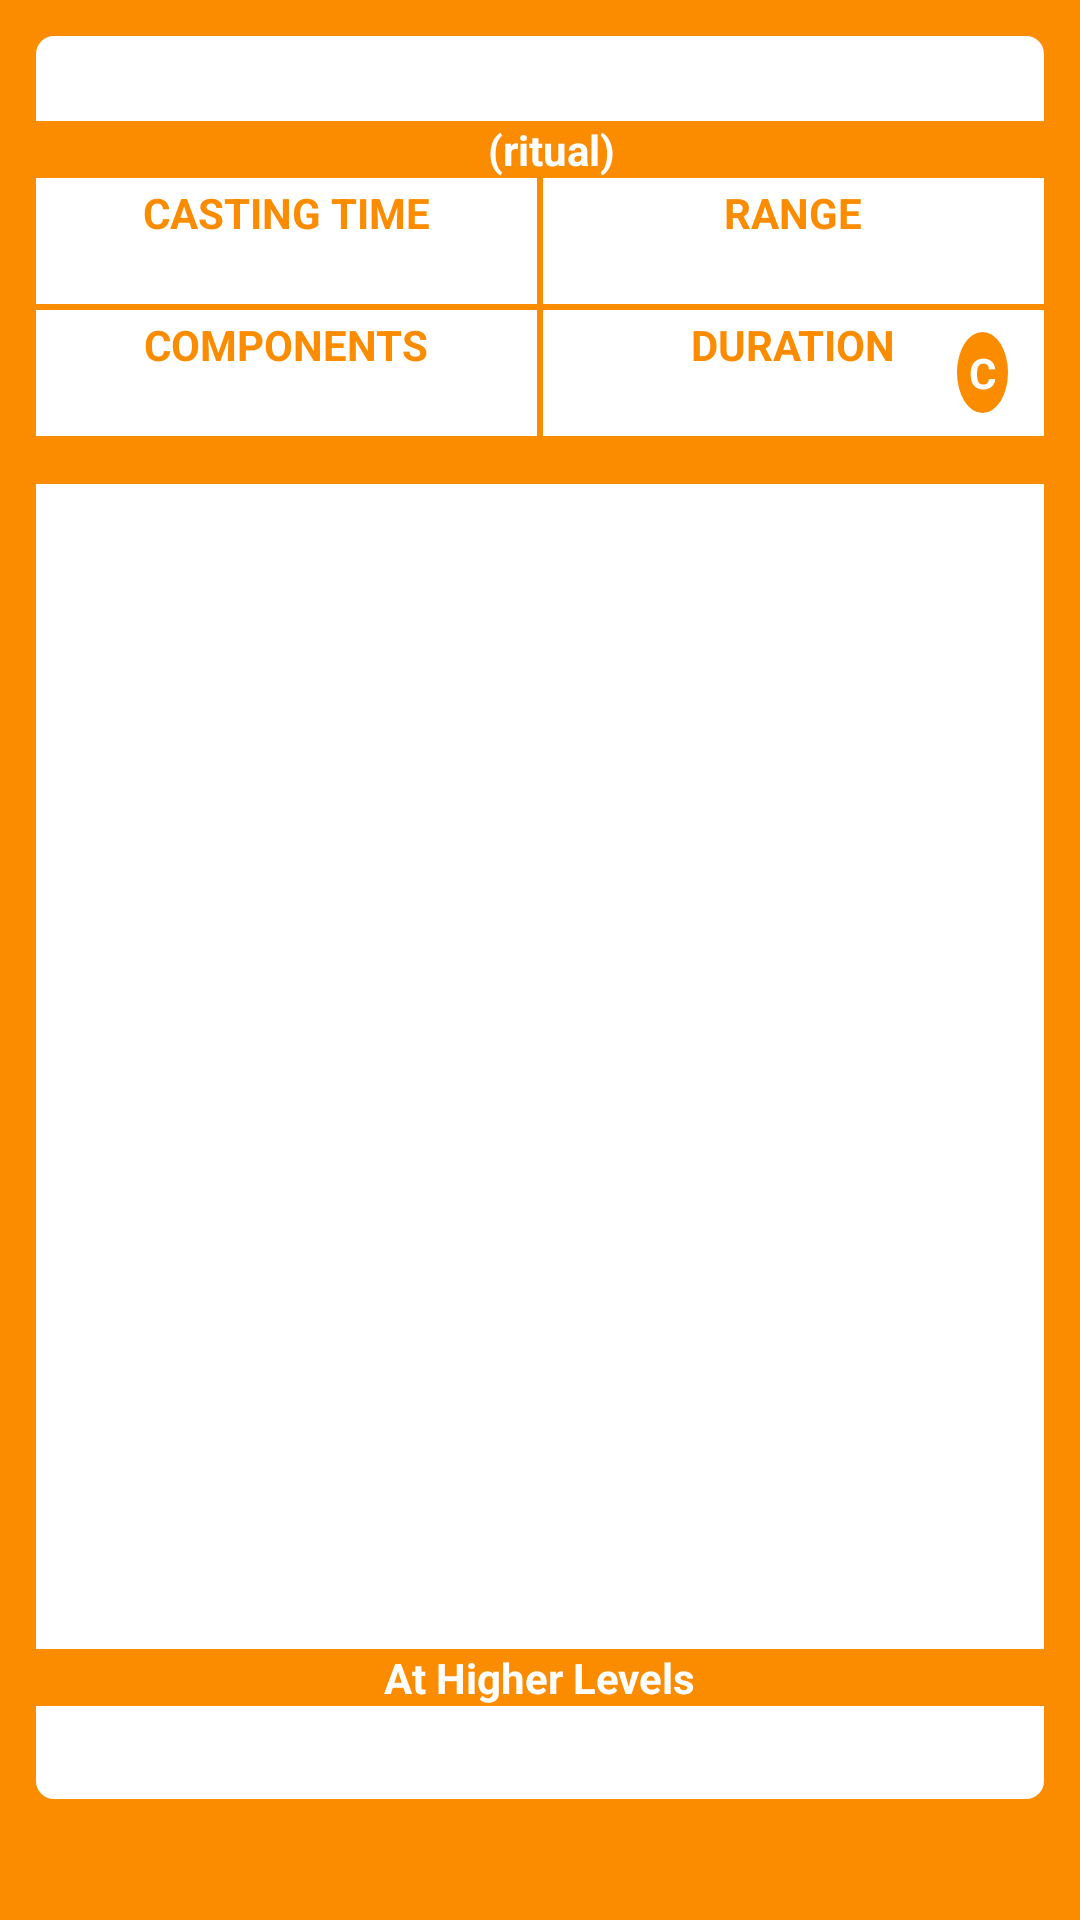

Write the Android layout XML for this screen, with the resource values it uses.
<!-- AndroidManifest.xml: application theme DefaultTheme -->
<!-- res/layout/fragment_spell_detail.xml -->
<?xml version="1.0" encoding="utf-8"?>
<RelativeLayout
    xmlns:android="http://schemas.android.com/apk/res/android"
    xmlns:tools="http://schemas.android.com/tools"
    android:id="@+id/spell_detail_container"
    android:layout_width="match_parent"
    android:layout_height="match_parent"
    android:background="@color/cleric_colorPrimary">

    <TextView
        android:id="@+id/spell_detail_name"
        android:layout_width="match_parent"
        android:layout_height="wrap_content"
        android:layout_marginTop="12dp"
        android:layout_marginEnd="12dp"
        android:layout_marginStart="12dp"
        android:padding="2dp"
        android:background="@drawable/background_spell_name"
        android:textAlignment="center"
        android:textColor="#000000"
        android:textStyle="bold"
        android:textSize="18sp"
        tools:text="THAUMATURGY"/>

    <LinearLayout
        android:id="@+id/school_and_level_container"
        android:layout_below="@id/spell_detail_name"
        android:layout_width="wrap_content"
        android:layout_height="wrap_content"
        android:orientation="horizontal"
        android:layout_centerHorizontal="true">

        <TextView
            android:id="@+id/spell_detail_spellLevel"
            android:layout_width="wrap_content"
            android:layout_height="wrap_content"
            android:layout_marginEnd="2dp"
            android:textColor="#FFFFFF"
            android:textStyle="bold"
            tools:text="cantrip"/>

        <TextView
            android:id="@+id/spell_detail_school"
            android:layout_width="wrap_content"
            android:layout_height="wrap_content"
            android:layout_marginStart="2dp"
            android:layout_marginEnd="2dp"
            android:textColor="#FFFFFF"
            android:textStyle="bold"
            tools:text="Transmutation"/>

        <TextView
            android:id="@+id/spell_detail_ritual"
            android:layout_width="wrap_content"
            android:layout_height="wrap_content"
            android:layout_marginStart="2dp"
            android:textColor="#FFFFFF"
            android:textStyle="bold"
            android:text="@string/ritual"/>

    </LinearLayout>

    <LinearLayout
        android:id="@+id/first_row"
        android:layout_width="match_parent"
        android:layout_height="wrap_content"
        android:layout_below="@id/school_and_level_container"
        android:layout_marginEnd="12dp"
        android:layout_marginStart="12dp"
        android:orientation="horizontal">

        <LinearLayout
            android:layout_width="0dp"
            android:layout_height="match_parent"
            android:orientation="vertical"
            android:background="#FFFFFF"
            android:layout_weight="1"
            android:layout_marginEnd="1dp"
            android:paddingTop="2dp"
            android:paddingBottom="2dp">

            <TextView
                android:id="@+id/spell_detail_castingTime_title"
                android:layout_width="wrap_content"
                android:layout_height="wrap_content"
                android:textStyle="bold"
                android:textColor="@color/cleric_colorPrimary"
                android:layout_gravity="center_horizontal"
                android:text="@string/casting_time"/>

            <TextView
                android:id="@+id/spell_detail_castingTime"
                android:layout_width="wrap_content"
                android:layout_height="wrap_content"
                android:textColor="#000000"
                android:layout_gravity="center_horizontal"
                tools:text="1 action"/>

        </LinearLayout>

        <LinearLayout
            android:layout_width="0dp"
            android:layout_height="match_parent"
            android:orientation="vertical"
            android:background="#FFFFFF"
            android:layout_weight="1"
            android:layout_marginStart="1dp"
            android:paddingTop="2dp"
            android:paddingBottom="2dp">

            <TextView
                android:id="@+id/spell_detail_range_title"
                android:layout_width="wrap_content"
                android:layout_height="wrap_content"
                android:textStyle="bold"
                android:textColor="@color/cleric_colorPrimary"
                android:layout_gravity="center_horizontal"
                android:text="@string/range"/>

            <TextView
                android:id="@+id/spell_detail_range"
                android:layout_width="wrap_content"
                android:layout_height="wrap_content"
                android:textColor="#000000"
                android:layout_gravity="center_horizontal"
                tools:text="30 feet"/>

        </LinearLayout>

    </LinearLayout>

    <LinearLayout
        android:id="@+id/second_row"
        android:layout_width="match_parent"
        android:layout_height="wrap_content"
        android:layout_below="@id/first_row"
        android:layout_marginEnd="12dp"
        android:layout_marginStart="12dp"
        android:layout_marginTop="2dp"
        android:orientation="horizontal">

        <LinearLayout
            android:layout_width="0dp"
            android:layout_height="match_parent"
            android:orientation="vertical"
            android:background="#FFFFFF"
            android:layout_weight="1"
            android:layout_marginEnd="1dp"
            android:paddingTop="2dp"
            android:paddingBottom="2dp">

            <TextView
                android:id="@+id/spell_detail_components_title"
                android:layout_width="wrap_content"
                android:layout_height="wrap_content"
                android:textStyle="bold"
                android:textColor="@color/cleric_colorPrimary"
                android:layout_gravity="center_horizontal"
                android:text="@string/components"/>

            <TextView
                android:id="@+id/spell_detail_components"
                android:layout_width="wrap_content"
                android:layout_height="wrap_content"
                android:textColor="#000000"
                android:layout_gravity="center_horizontal"
                tools:text="V"/>

        </LinearLayout>

        <LinearLayout
            android:layout_width="0dp"
            android:layout_height="match_parent"
            android:orientation="vertical"
            android:background="#FFFFFF"
            android:layout_weight="1"
            android:layout_marginStart="1dp"
            android:paddingTop="2dp"
            android:paddingBottom="2dp">

            <RelativeLayout
                android:layout_width="match_parent"
                android:layout_height="match_parent">

                <TextView
                    android:id="@+id/spell_detail_duration_title"
                    android:layout_width="wrap_content"
                    android:layout_height="wrap_content"
                    android:textStyle="bold"
                    android:textColor="@color/cleric_colorPrimary"
                    android:layout_centerHorizontal="true"
                    android:text="@string/duration"/>

                <TextView
                    android:id="@+id/spell_detail_duration"
                    android:layout_width="wrap_content"
                    android:layout_height="wrap_content"
                    android:textColor="#000000"
                    android:layout_centerHorizontal="true"
                    android:layout_below="@id/spell_detail_duration_title"
                    tools:text="Up to 1 minute"/>

                <TextView
                    android:id="@+id/spell_detail_concentration_symbol"
                    android:background="@drawable/background_concentration"
                    android:layout_width="wrap_content"
                    android:layout_height="wrap_content"
                    android:layout_alignParentEnd="true"
                    android:layout_centerVertical="true"
                    android:layout_marginEnd="12dp"
                    android:layout_marginStart="1dp"
                    android:textColor="#FFFFFF"
                    android:textStyle="bold"
                    android:padding="4dp"
                    android:text="C"/>

            </RelativeLayout>

        </LinearLayout>

    </LinearLayout>

    <TextView
        android:id="@+id/spell_detail_spellDescription"
        android:layout_width="match_parent"
        android:layout_height="match_parent"
        android:layout_below="@id/second_row"
        android:layout_above="@+id/spell_detail_higherLevelDescription_title"
        android:layout_marginStart="12dp"
        android:layout_marginEnd="12dp"
        android:layout_marginTop="16dp"
        android:padding="6dp"
        android:background="#FFFFFF"
        android:scrollbars="vertical"
        android:textColor="#000000"
        tools:text="You manifest a minor wonder, a sign of supernatural power, within range. You create one of the following magical effects within range\n\nYour voice booms..."/>

    <TextView
        android:id="@id/spell_detail_higherLevelDescription_title"
        android:layout_width="wrap_content"
        android:layout_height="wrap_content"
        android:textColor="#FFFFFF"
        android:textStyle="bold"
        android:layout_above="@+id/spell_detail_higherLevelDescription"
        android:layout_centerHorizontal="true"
        android:text="@string/at_higher_levels"/>

    <TextView
        android:id="@id/spell_detail_higherLevelDescription"
        android:layout_width="match_parent"
        android:layout_height="wrap_content"
        android:layout_marginEnd="12dp"
        android:layout_marginStart="12dp"
        android:layout_above="@+id/spell_detail_clericDomain"
        android:background="@drawable/background_spell_description"
        android:padding="6dp"
        android:textColor="#000000"
        tools:text="The Spell's damage increases by 1d8 when you reach 5th level (2d8), 11th level (3d8), and 17th level (4d8)"/>

    <TextView
        android:id="@id/spell_detail_clericDomain"
        android:layout_width="wrap_content"
        android:layout_height="wrap_content"
        android:layout_marginStart="12dp"
        android:layout_marginTop="8dp"
        android:layout_marginBottom="8dp"
        android:layout_alignParentBottom="true"
        android:textColor="#FFFFFF"
        android:textSize="18sp"
        android:textStyle="bold"
        tools:text="TEMPEST"/>

</RelativeLayout>
<!-- resources referenced by this layout -->
<resources>
  <color name="cleric_colorPrimary">#FB8C00</color>
  <!-- drawable background_concentration (drawable) -->
  <?xml version="1.0" encoding="utf-8"?>
  <shape
      xmlns:android="http://schemas.android.com/apk/res/android"
      android:shape="oval"   >
  
      <solid
          android:color="@color/cleric_colorPrimary" />
  
      <corners
          android:topRightRadius="6dp"
          android:topLeftRadius="6dp" />
  
  </shape>
  <!-- drawable background_spell_description (drawable) -->
  <?xml version="1.0" encoding="utf-8"?>
  <shape
      xmlns:android="http://schemas.android.com/apk/res/android"
      android:shape="rectangle"   >
  
      <solid
          android:color="#FFFFFF" />
  
      <corners
          android:bottomRightRadius="6dp"
          android:bottomLeftRadius="6dp" />
  
  </shape>
  <!-- drawable background_spell_name (drawable) -->
  <?xml version="1.0" encoding="utf-8"?>
  <shape
      xmlns:android="http://schemas.android.com/apk/res/android"
      android:shape="rectangle"   >
  
      <solid
          android:color="#FFFFFF" />
  
      <corners
          android:topRightRadius="6dp"
          android:topLeftRadius="6dp" />
  
  </shape>
  <string name="at_higher_levels">At Higher Levels</string>
  <string name="casting_time">CASTING TIME</string>
  <string name="components">COMPONENTS</string>
  <string name="duration">DURATION</string>
  <string name="range">RANGE</string>
  <string name="ritual">(ritual)</string>
  <style name="DefaultTheme" parent="Theme.AppCompat.Light.NoActionBar">
          <item name="colorPrimary">@color/all_spells_colorPrimary</item>
          <item name="colorPrimaryDark">@color/all_spells_colorPrimaryDark</item>
          <item name="colorAccent">@color/all_spells_colorAccent</item>
      </style>
  <color name="all_spells_colorPrimary">#607D8B</color>
  <color name="all_spells_colorPrimaryDark">#37474F</color>
  <color name="all_spells_colorAccent">#1DE9B6</color>
</resources>
